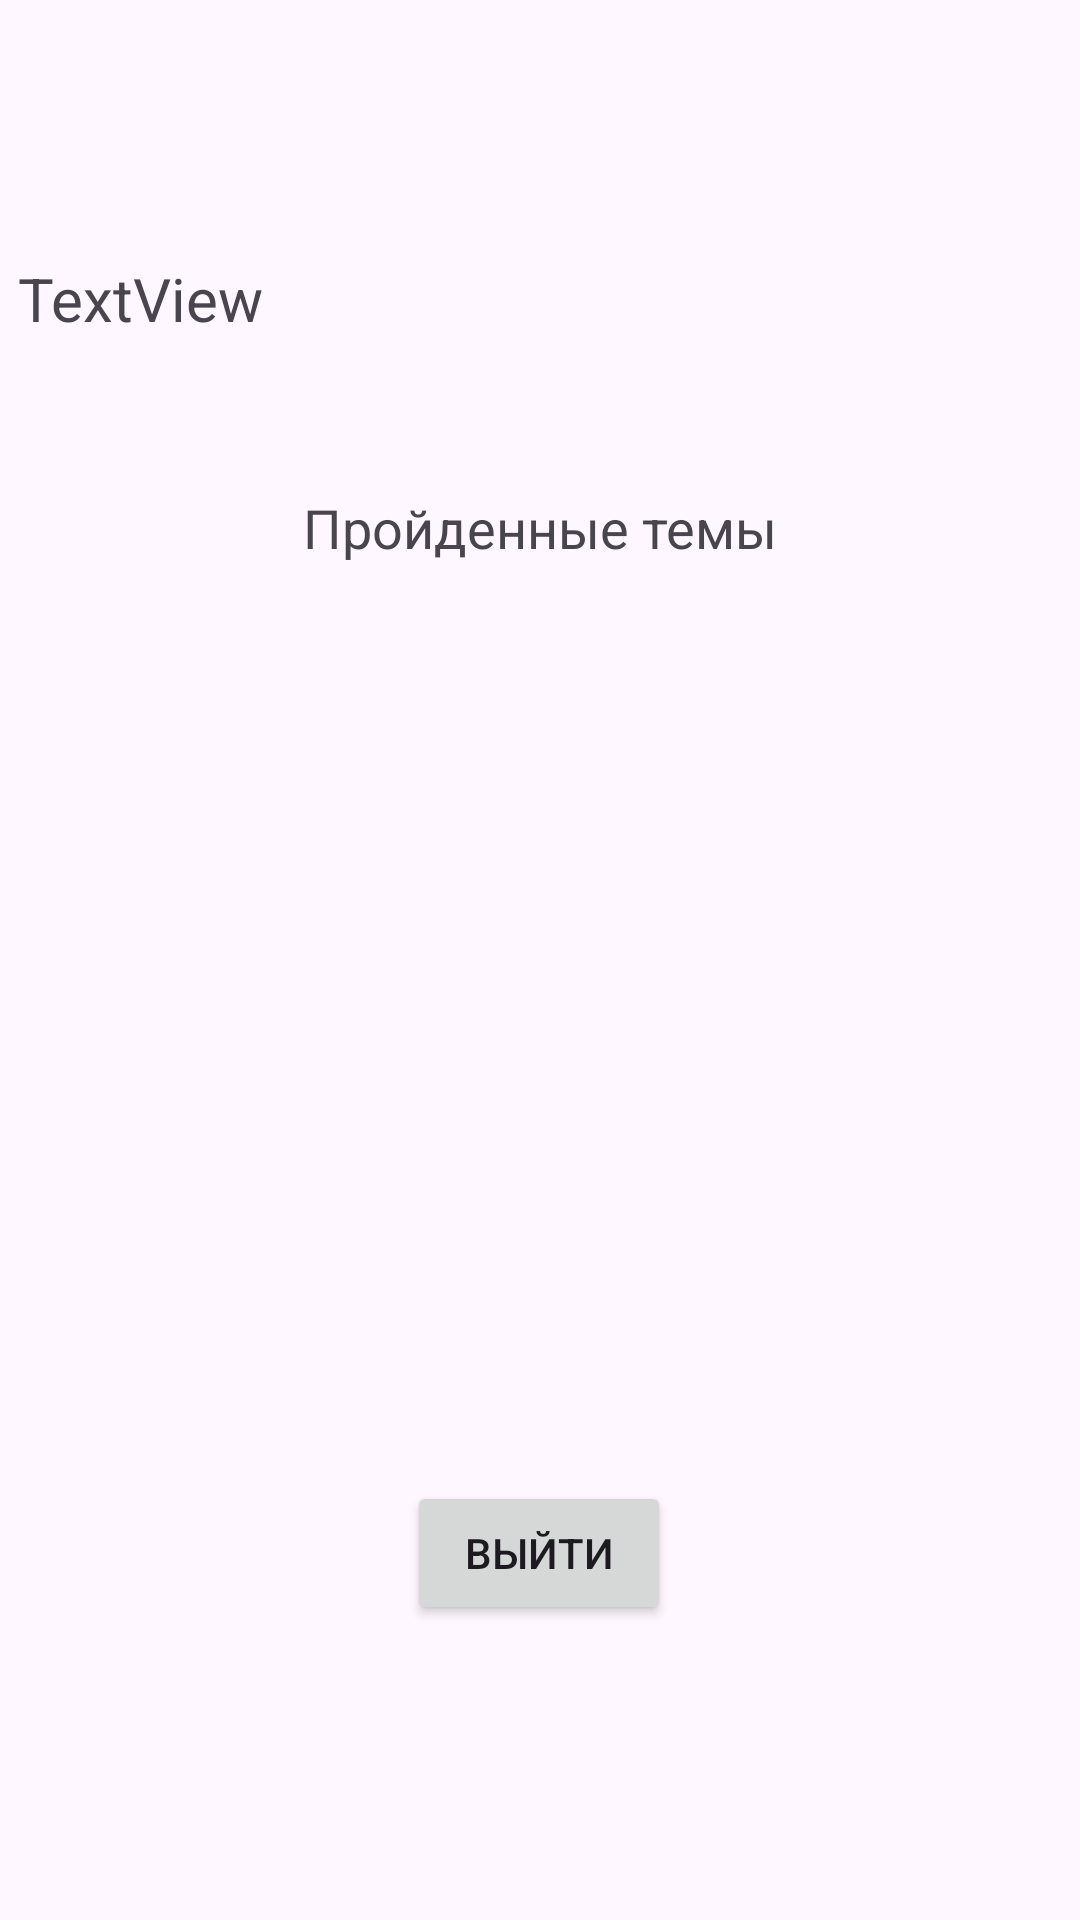

The Android layout XML behind this screen, and the referenced resources:
<!-- AndroidManifest.xml: application theme Theme.KV -->
<!-- res/layout/profile_logged.xml -->
<?xml version="1.0" encoding="utf-8"?>
<androidx.constraintlayout.widget.ConstraintLayout xmlns:android="http://schemas.android.com/apk/res/android"
    xmlns:tools="http://schemas.android.com/tools"
    android:layout_width="match_parent"
    xmlns:app="http://schemas.android.com/apk/res-auto"
    android:layout_height="match_parent">

    <ListView
        android:id="@+id/list"
        android:layout_width="match_parent"
        android:layout_height="wrap_content"
        android:layout_marginTop="236dp"
        app:layout_constraintStart_toStartOf="parent"
        app:layout_constraintTop_toTopOf="parent">

    </ListView>

    <Button
        android:id="@+id/signout"
        android:layout_width="wrap_content"
        android:layout_height="wrap_content"
        android:text="Выйти"
        app:layout_constraintBottom_toBottomOf="parent"
        app:layout_constraintEnd_toEndOf="parent"
        app:layout_constraintHorizontal_bias="0.499"
        app:layout_constraintStart_toStartOf="parent"
        app:layout_constraintTop_toTopOf="parent"
        app:layout_constraintVertical_bias="0.834" />

    <TextView
        android:id="@+id/username"
        android:layout_width="348dp"
        android:layout_height="56dp"
        android:text="TextView"
        android:textSize="20dp"
        app:layout_constraintBottom_toBottomOf="parent"
        app:layout_constraintEnd_toEndOf="parent"
        app:layout_constraintHorizontal_bias="0.498"
        app:layout_constraintStart_toStartOf="parent"
        app:layout_constraintTop_toTopOf="parent"
        app:layout_constraintVertical_bias="0.147" />

    <TextView
        android:id="@+id/textView6"
        android:layout_width="wrap_content"
        android:layout_height="wrap_content"
        android:text="Пройденные темы"
        app:layout_constraintBottom_toBottomOf="parent"
        app:layout_constraintEnd_toEndOf="parent"
        android:textSize="18dp"
        app:layout_constraintStart_toStartOf="parent"
        app:layout_constraintTop_toTopOf="parent"
        app:layout_constraintVertical_bias="0.266" />
</androidx.constraintlayout.widget.ConstraintLayout>
<!-- resources referenced by this layout -->
<resources>
  <style name="Theme.KV" parent="Base.Theme.KV" />
  <style name="Base.Theme.KV" parent="Theme.Material3.DayNight.NoActionBar">
          
          
      </style>
</resources>
